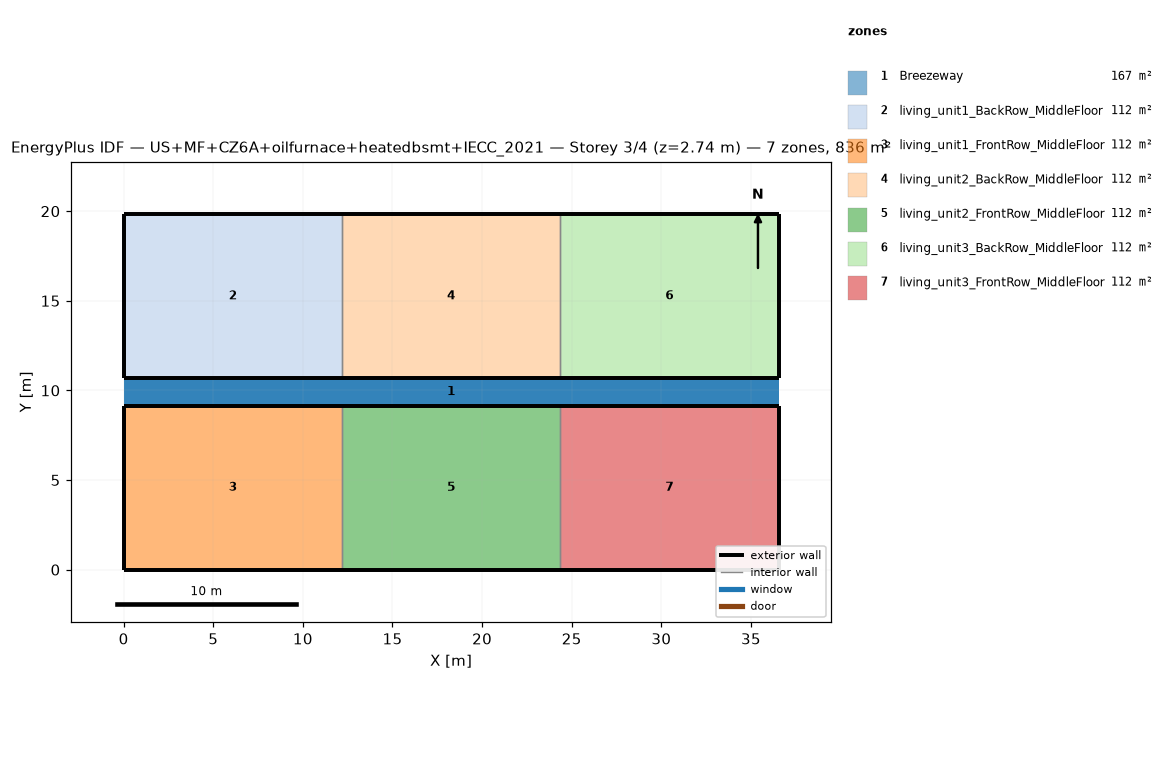
=== STOREY PLAN SPEC (per zone: floor XY polygon, exterior-wall plan segments, windows/doors) ===
zone 1: Breezeway  (167.0 m²)
  floor: (36.54, 9.16) (0.00, 9.16) (0.00, 10.68) (36.54, 10.68)
  floor: (36.54, 9.16) (0.00, 9.16) (0.00, 10.68) (36.54, 10.68)
  floor: (36.54, 9.16) (0.00, 9.16) (0.00, 10.68) (36.54, 10.68)
zone 2: living_unit1_BackRow_MiddleFloor  (111.5 m²)
  floor: (12.18, 10.68) (0.00, 10.68) (0.00, 19.84) (12.18, 19.84)
  exterior wall: (0.00, 10.68) – (12.18, 10.68)  [12.2 m]
  exterior wall: (12.18, 19.84) – (0.00, 19.84)  [12.2 m]
  exterior wall: (0.00, 19.84) – (0.00, 10.68)  [9.2 m]
  interior walls: 1
zone 3: living_unit1_FrontRow_MiddleFloor  (111.5 m²)
  floor: (12.18, 0.00) (0.00, 0.00) (0.00, 9.16) (12.18, 9.16)
  exterior wall: (0.00, 0.00) – (12.18, 0.00)  [12.2 m]
  exterior wall: (12.18, 9.16) – (0.00, 9.16)  [12.2 m]
  exterior wall: (0.00, 9.16) – (0.00, 0.00)  [9.2 m]
  interior walls: 1
zone 4: living_unit2_BackRow_MiddleFloor  (111.5 m²)
  floor: (24.36, 10.68) (12.18, 10.68) (12.18, 19.84) (24.36, 19.84)
  exterior wall: (12.18, 10.68) – (24.36, 10.68)  [12.2 m]
  exterior wall: (24.36, 19.84) – (12.18, 19.84)  [12.2 m]
  interior walls: 2
zone 5: living_unit2_FrontRow_MiddleFloor  (111.5 m²)
  floor: (24.36, 0.00) (12.18, 0.00) (12.18, 9.16) (24.36, 9.16)
  exterior wall: (12.18, 0.00) – (24.36, 0.00)  [12.2 m]
  exterior wall: (24.36, 9.16) – (12.18, 9.16)  [12.2 m]
  interior walls: 2
zone 6: living_unit3_BackRow_MiddleFloor  (111.5 m²)
  floor: (36.54, 10.68) (24.36, 10.68) (24.36, 19.84) (36.54, 19.84)
  exterior wall: (24.36, 10.68) – (36.54, 10.68)  [12.2 m]
  exterior wall: (36.54, 10.68) – (36.54, 19.84)  [9.2 m]
  exterior wall: (36.54, 19.84) – (24.36, 19.84)  [12.2 m]
  interior walls: 1
zone 7: living_unit3_FrontRow_MiddleFloor  (111.5 m²)
  floor: (36.54, 0.00) (24.36, 0.00) (24.36, 9.16) (36.54, 9.16)
  exterior wall: (24.36, 0.00) – (36.54, 0.00)  [12.2 m]
  exterior wall: (36.54, 0.00) – (36.54, 9.16)  [9.2 m]
  exterior wall: (36.54, 9.16) – (24.36, 9.16)  [12.2 m]
  interior walls: 1

=== DERIVED (storey summary) ===
Building: US+MF+CZ6A+oilfurnace+heatedbsmt+IECC_2021
Storey: 3 of 4  (floor level z = 2.74 m)
Storey gross floor area: 836.2 m²
Zones on this storey: 7
  - Breezeway: floor 167.0 m²
  - living_unit1_BackRow_MiddleFloor: floor 111.5 m²; exterior wall 33.5 m (86.9 m²); WWR 0.0%
  - living_unit1_FrontRow_MiddleFloor: floor 111.5 m²; exterior wall 33.5 m (86.9 m²); WWR 0.0%
  - living_unit2_BackRow_MiddleFloor: floor 111.5 m²; exterior wall 24.4 m (63.1 m²); WWR 0.0%
  - living_unit2_FrontRow_MiddleFloor: floor 111.5 m²; exterior wall 24.4 m (63.1 m²); WWR 0.0%
  - living_unit3_BackRow_MiddleFloor: floor 111.5 m²; exterior wall 33.5 m (86.9 m²); WWR 0.0%
  - living_unit3_FrontRow_MiddleFloor: floor 111.5 m²; exterior wall 33.5 m (86.9 m²); WWR 0.0%
Zone adjacency (shared interzone walls):
  - living_unit1_BackRow_MiddleFloor ↔ living_unit2_BackRow_MiddleFloor
  - living_unit1_FrontRow_MiddleFloor ↔ living_unit2_FrontRow_MiddleFloor
  - living_unit2_BackRow_MiddleFloor ↔ living_unit3_BackRow_MiddleFloor
  - living_unit2_FrontRow_MiddleFloor ↔ living_unit3_FrontRow_MiddleFloor